Run: headless pygame with SDL's dummy video driver; simulated clock (each Clock.tick advances the game by its frame time, no real sleeping); random seed 0; keys injected as events and as key.get_pressed() state; no mouse input.
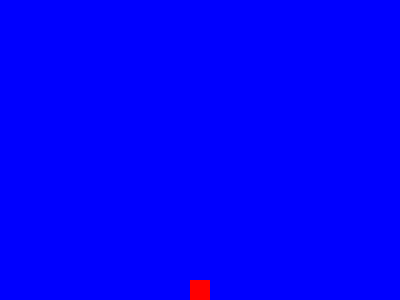
Frame 1 of 4 · flips 1–60 · no input
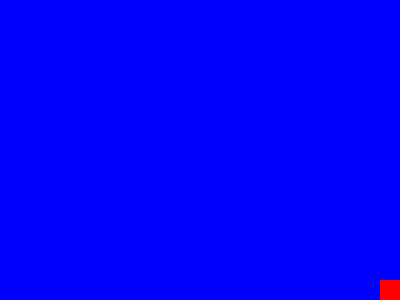
Frame 2 of 4 · flips 61–180 · tapped SPACE, RETURN · held RIGHT (→), D
Frame 3 of 4 · flips 181–300 · held DOWN (↓), S · screen unchanged from frame 2, image omitted
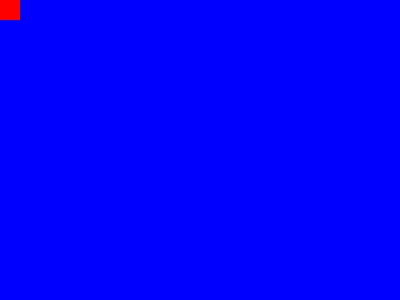
Frame 4 of 4 · flips 301–420 · held LEFT (←), A, UP (↑), W

The pygame program that drew these frames:

import pygame, sys
from pygame.locals import *

SIZE = 400, 300
BG_COLOR, FG_COLOR = pygame.Color('blue'), pygame.Color('red')
SQUARE_SIZE = 20
FPS = 20

pygame.init()
screen = pygame.display.set_mode(SIZE)
clock = pygame.time.Clock()
pygame.display.set_caption('Moving Square')
x, y = SIZE[0] // 2 - SQUARE_SIZE // 2, SIZE[1] - SQUARE_SIZE
controls = {k: False for k in (K_LEFT, K_RIGHT, K_UP, K_DOWN)}

done = False
while not done:
    for evt in pygame.event.get():
        if evt.type == pygame.QUIT:
            done = True
        elif (evt.type == KEYDOWN or evt.type == KEYUP) and evt.key in controls:
            controls[evt.key] = evt.type == KEYDOWN
    if controls[K_LEFT]:
        x -= 5
    if controls[K_RIGHT]:
        x += 5
    if controls[K_UP]:
        y -= 5
    if controls[K_DOWN]:
        y += 5
    x = min(max(x, 0), SIZE[0] - SQUARE_SIZE)
    y = min(max(y, 0), SIZE[1] - SQUARE_SIZE)

    screen.fill(BG_COLOR)
    pygame.draw.rect(screen, FG_COLOR, (x, y, 20, 20))
    pygame.display.update()
    clock.tick(FPS)

pygame.quit()
sys.exit()
